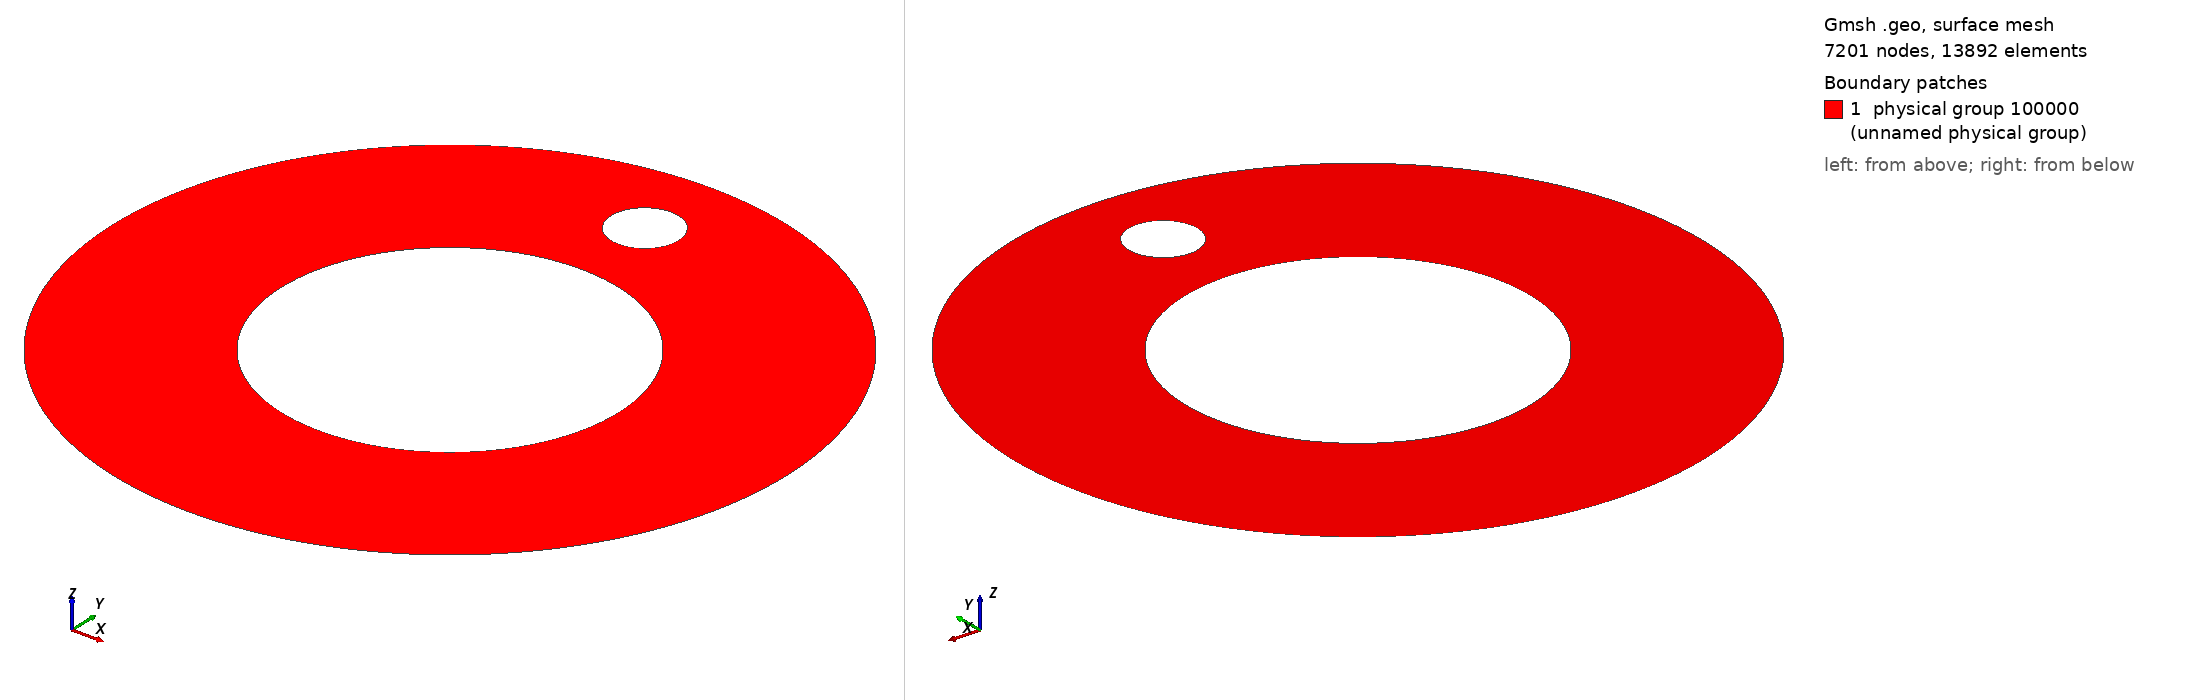

Gmsh geometry script, surface-meshed: 7201 nodes, 13892 surface elements. Boundary patches (legend numbers): 1 physical group 100000 (unnamed physical group). Left view from above one corner, right view from below the opposite corner. Legend entries are the model's physical surfaces. The drawing asked Gmsh for element sizes between 1% and 20% of the model's largest extent; the script's own settings can give other sizes.

=== annulus.geo (drawn) ===
r1 = 0.05;
r2 = 0.1;
n1 = 400; // no. of points on inner cylinder
cellSize=2*Pi*r1/n1;
Printf("cellSize on inner/outer cylinders = %e\n", cellSize);

r = 0.01;
xc= 0.0;
yc= 0.075;
nc=200; // no. of points on small cylinder
h2=2*Pi*r/nc;
Printf("cellSize on small stationary cylinder = %e\n", h2);

// create inner 1/8 shell
Point(1) = {0, 0, 0, cellSize};
Point(2) = {-r1, 0, 0, cellSize};
Point(3) = {0, r1, 0, cellSize};
Point(4) = {r1, 0, 0, cellSize};
Point(5) = {0, -r1, 0, cellSize};
Point(6) = {-r2, 0, 0, cellSize};
Point(7) = {0, r2, 0, cellSize};
Point(8) = {r2, 0, 0, cellSize};
Point(9) = {0, -r2, 0, cellSize};

Point(10) = {xc, yc, 0, h2};
Point(11) = {xc-r, yc, 0, h2};
Point(12) = {xc, yc+r, 0, h2};
Point(13) = {xc+r, yc, 0, h2};
Point(14) = {xc, yc-r, 0, h2};

Circle(1) = {2, 1, 3};
Circle(2) = {3, 1, 4};
Circle(3) = {4, 1, 5};
Circle(4) = {5, 1, 2};
Circle(5) = {6, 1, 7};
Circle(6) = {7, 1, 8};
Circle(7) = {8, 1, 9};
Circle(8) = {9, 1, 6};

Circle(9) = {11, 10, 12};
Circle(10) = {12, 10, 13};
Circle(11) = {13, 10, 14};
Circle(12) = {14, 10, 11};

Line Loop(1) = {-4, -3, -2, -1};
Line Loop(2) = {-8, -7, -6, -5};
Line Loop(3) = {9, 10, 11, 12};

Plane Surface(10) = {2,1,3};

Physical Surface(100000) = {10};

Physical Line(100001) = {1, 2, 3, 4}; // inner cylinder
Physical Line(100002) = {5, 6, 7, 8}; // outer cylinder
Physical Line(100003) = {9, 10, 11, 12}; // small cylinder
